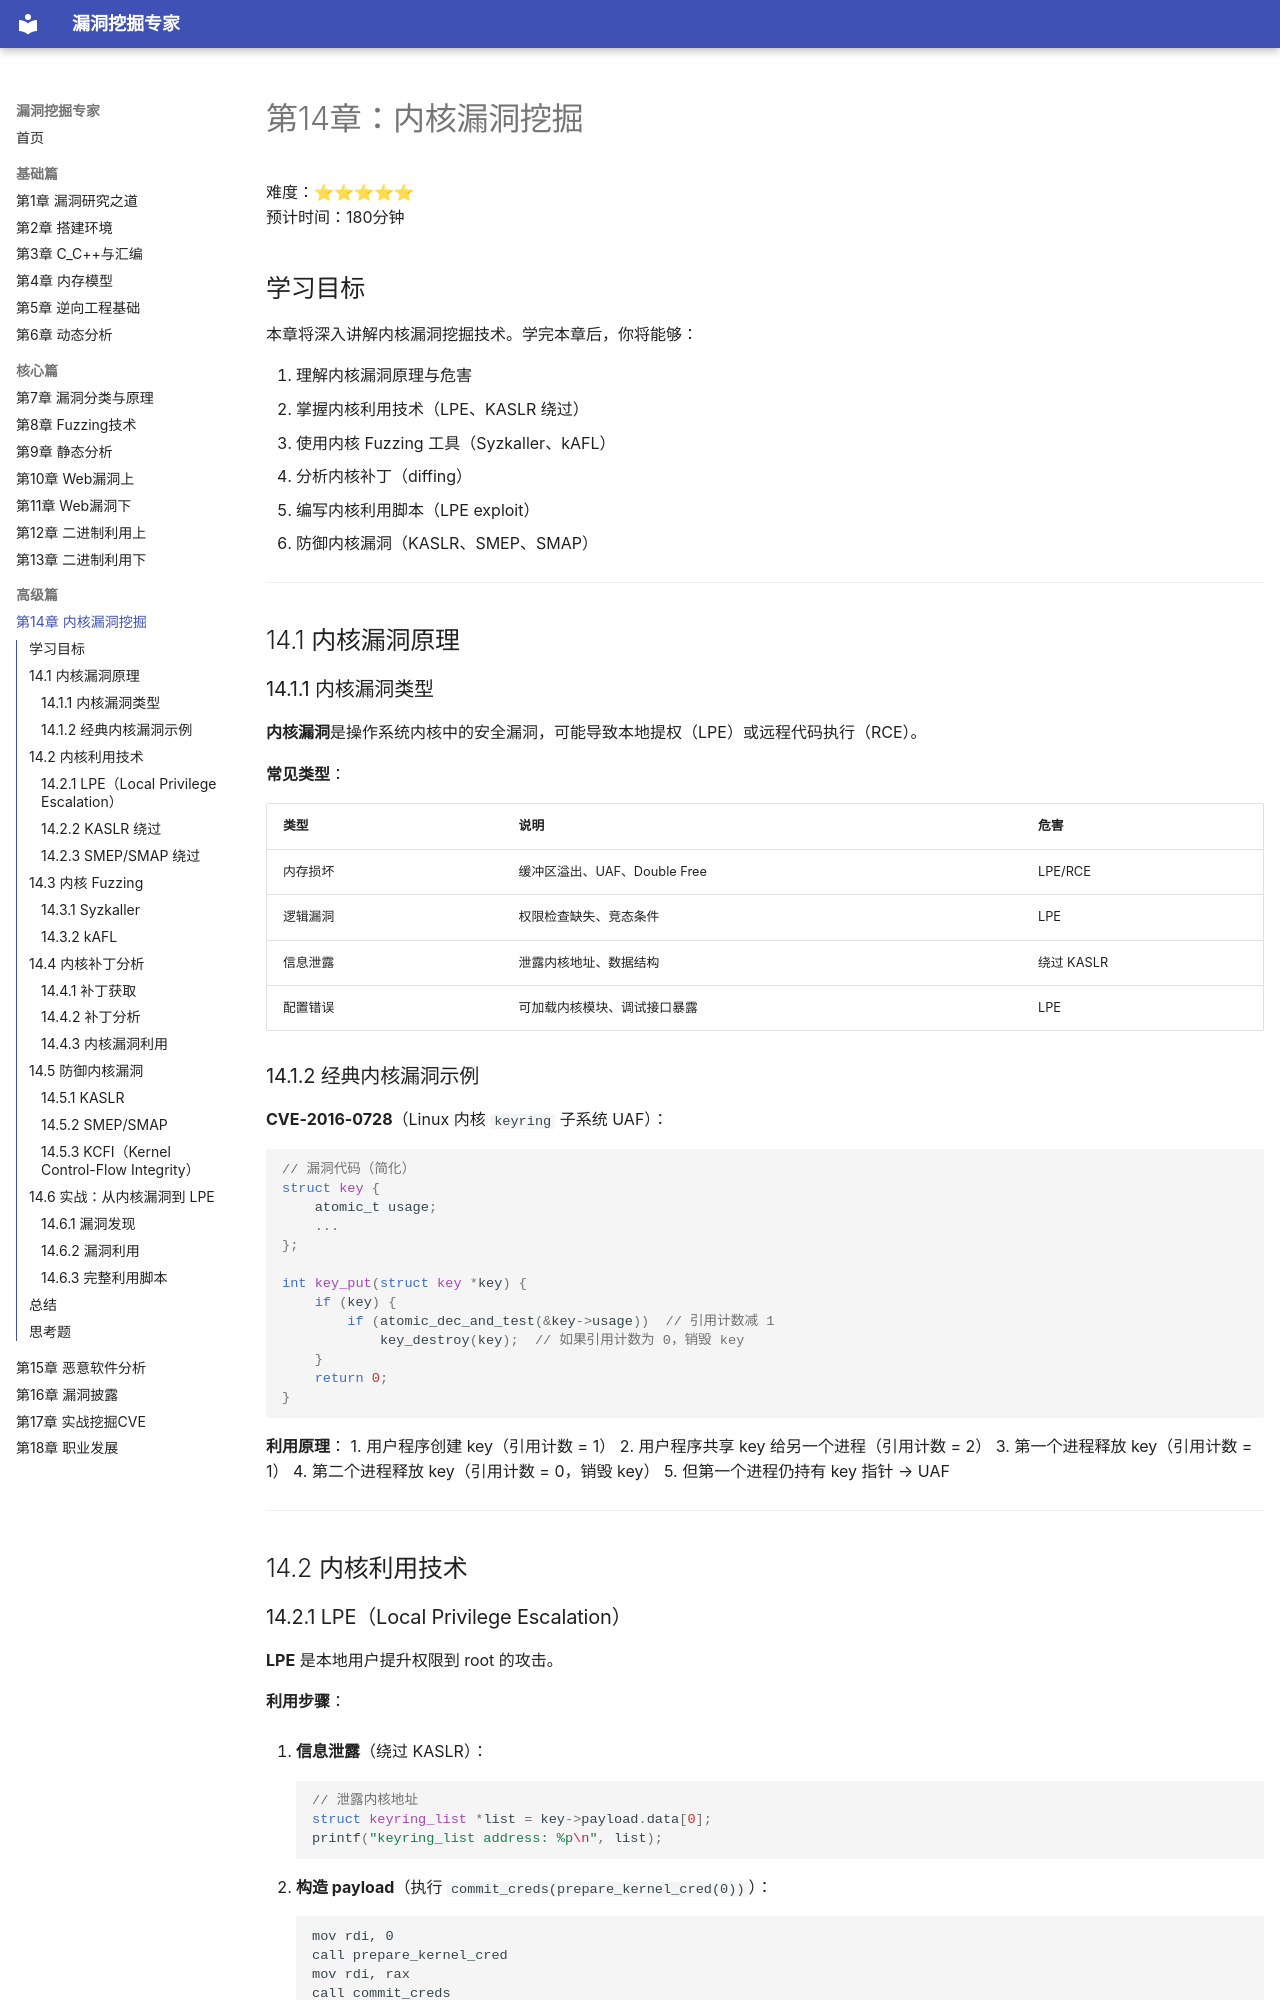

repository: yang123-BB/vuln-expert-guide · page: chapters/ch14/index.html · generator: mkdocs

# 第14章：内核漏洞挖掘

难度：⭐⭐⭐⭐⭐  
预计时间：180分钟

## 学习目标

本章将深入讲解内核漏洞挖掘技术。学完本章后，你将能够：

1. 理解内核漏洞原理与危害
2. 掌握内核利用技术（LPE、KASLR 绕过）
3. 使用内核 Fuzzing 工具（Syzkaller、kAFL）
4. 分析内核补丁（diffing）
5. 编写内核利用脚本（LPE exploit）
6. 防御内核漏洞（KASLR、SMEP、SMAP）

---

## 14.1 内核漏洞原理

### 14.1.1 内核漏洞类型

**内核漏洞**是操作系统内核中的安全漏洞，可能导致本地提权（LPE）或远程代码执行（RCE）。

**常见类型**：

| 类型 | 说明 | 危害 |
|------|------|------|
| 内存损坏 | 缓冲区溢出、UAF、Double Free | LPE/RCE |
| 逻辑漏洞 | 权限检查缺失、竞态条件 | LPE |
| 信息泄露 | 泄露内核地址、数据结构 | 绕过 KASLR |
| 配置错误 | 可加载内核模块、调试接口暴露 | LPE |

### 14.1.2 经典内核漏洞示例

**CVE-2016-0728**（Linux 内核 `keyring` 子系统 UAF）：

```c
// 漏洞代码（简化）
struct key {
    atomic_t usage;
    ...
};

int key_put(struct key *key) {
    if (key) {
        if (atomic_dec_and_test(&key->usage))  // 引用计数减 1
            key_destroy(key);  // 如果引用计数为 0，销毁 key
    }
    return 0;
}
```

**利用原理**：
1. 用户程序创建 key（引用计数 = 1）
2. 用户程序共享 key 给另一个进程（引用计数 = 2）
3. 第一个进程释放 key（引用计数 = 1）
4. 第二个进程释放 key（引用计数 = 0，销毁 key）
5. 但第一个进程仍持有 key 指针 → UAF

---

## 14.2 内核利用技术

### 14.2.1 LPE（Local Privilege Escalation）

**LPE** 是本地用户提升权限到 root 的攻击。

**利用步骤**：

1. **信息泄露**（绕过 KASLR）：
   ```c
   // 泄露内核地址
   struct keyring_list *list = key->payload.data[0];
   printf("keyring_list address: %p\n", list);
   ```

2. **构造 payload**（执行 `commit_creds(prepare_kernel_cred(0))`）：
   ```assembly
   mov rdi, 0
   call prepare_kernel_cred
   mov rdi, rax
   call commit_creds
   ret
   ```

3. **触发漏洞**（修改内核数据）：
   ```c
   // 修改 cred 结构体，将 uid/gid 改为 0
   cred->uid = 0;
   cred->gid = 0;
   ```

4. **获取 root shell**：
   ```c
   system("/bin/sh");
   ```
